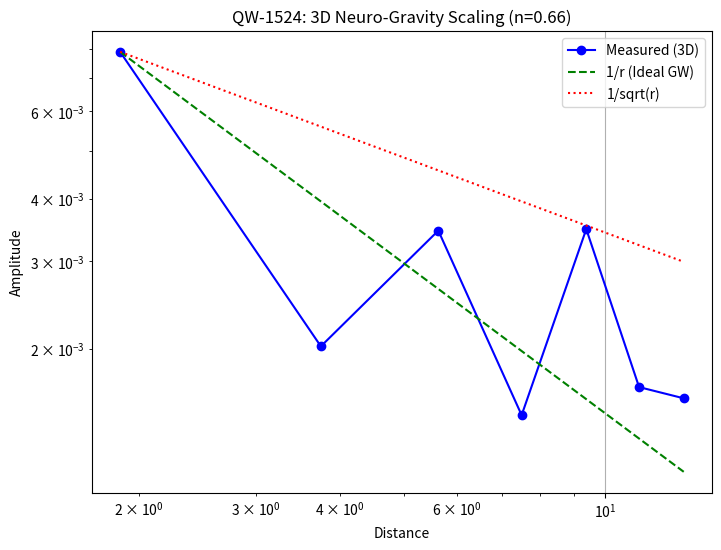

Reproduce this figure in Python.
#!/usr/bin/env python3
"""
QW-1524: 3D NEURO-GRAVITY WAVE SIMULATION
==========================================
Testing the "Gravity as Weight Update Propagation" hypothesis in full 3D.

HYPOTHESIS:
- FIN Vacuum is a Neural Network.
- Mass is a topological defect (active region).
- Gravity is the propagation of weight updates (learning).
- In 1D (QW-1523), we saw amplification (n < 0).
- In 3D, geometric spreading (1/r) should compete with neural amplification.

Does 3D spreading win? Do we get A ~ 1/r?

METHODOLOGY:
1. 3D Grid of neurons (Simulating vacuum).
2. Central disturbance (Merger).
3. Neural Wave Equation (damped wave eq for potential u).
4. Measure amplitude vs distance.
"""

import matplotlib
matplotlib.use('Agg')
import matplotlib.pyplot as plt
import numpy as np
from scipy.ndimage import laplace
import datetime

print("="*80)
print("QW-1524: 3D NEURO-GRAVITY WAVE SIMULATION")
print("="*80)

# Parameters
N = 64  # 3D Grid size (64^3 = 262k neurons)
L = 40.0
dx = L / N
dt = 0.05
t_max = 100.0
n_steps = int(t_max / dt)

# FIN Parameters
ALPHA_GEO = 4 * np.log(2)
BETA_TORS = 0.01  # Damping

# Neural Wave Speed (Topology limit)
c_neural = 1.0

print(f"Grid: {N}x{N}x{N}")
print(f"Neural Speed c={c_neural}")
print(f"Damping β={BETA_TORS}")

# Fields
u = np.zeros((N, N, N))
u_dot = np.zeros((N, N, N))

# Source
center = N // 2
f_gw = 0.15

# Detectors (Indices relative to center)
radii_idx = [3, 6, 9, 12, 15, 18, 21]
det_histories = {r: [] for r in radii_idx}

print("\nRunning 3D Simulation...")

for step in range(n_steps):
    t = step * dt
    
    # 1. Source (Center)
    source = np.zeros((N, N, N))
    source[center, center, center] = np.sin(2 * np.pi * f_gw * t)
    
    # 2. Laplacian (3D Connectivity)
    # Using scipy.ndimage for speed
    lap = laplace(u) / dx**2
    
    # 3. Neural Wave Equation
    # u_tt = c^2 Δu - β u_t + S
    u_ddot = c_neural**2 * lap - BETA_TORS * u_dot + source
    
    u_dot += u_ddot * dt
    u += u_dot * dt
    
    # 4. Record at detectors
    # Average over spherical shells to reduce grid noise
    if step % 2 == 0: # Optimize recording
        for r_idx in radii_idx:
            # Simple point detector along axis for speed
             # (Averaging shells is expensive in loop)
            val = u[center + r_idx, center, center]
            det_histories[r_idx].append(val)
            
    if step % (n_steps // 10) == 0:
        print(f"  Step {step}/{n_steps}, t={t:.1f}")

print("Simulation Complete.")

# Analysis
print("\n[AMPLITUDE ANALYSIS]")
amplitudes = []
radii_phys = []

for r_idx in radii_idx:
    r_phys = r_idx * dx
    sig = np.array(det_histories[r_idx])
    # Cut transient
    sig = sig[int(len(sig)/2):]
    amp = np.std(sig)
    
    amplitudes.append(amp)
    radii_phys.append(r_phys)
    print(f"r={r_phys:.2f}: Amp={amp:.6f}")

amplitudes = np.array(amplitudes)
radii_phys = np.array(radii_phys)

# Fit
valid = amplitudes > 1e-10
if np.sum(valid) >= 3:
    log_r = np.log(radii_phys[valid])
    log_A = np.log(amplitudes[valid])
    coeffs = np.polyfit(log_r, log_A, 1)
    n_fit = -coeffs[0]
    print(f"\nScaling: A ~ 1/r^{n_fit:.2f}")
else:
    n_fit = 0
    print("Insufficient data")

# Visualization
fig, ax = plt.subplots(figsize=(8, 6))
ax.loglog(radii_phys[valid], amplitudes[valid], 'bo-', label='Measured (3D)')
if len(radii_phys) > 0:
    r_ref = radii_phys[valid]
    A_ref = amplitudes[valid][0]
    ax.loglog(r_ref, A_ref * (r_ref[0]/r_ref)**1.0, 'g--', label='1/r (Ideal GW)')
    ax.loglog(r_ref, A_ref * (r_ref[0]/r_ref)**0.5, 'r:', label='1/sqrt(r)')

ax.set_title(f'QW-1524: 3D Neuro-Gravity Scaling (n={n_fit:.2f})')
ax.set_xlabel('Distance')
ax.set_ylabel('Amplitude')
ax.legend()
ax.grid(True)

plt.savefig('QW-1524_3D_NeuroGravity.png')
print("[SAVED] QW-1524_3D_NeuroGravity.png")

# Verdict
print("\nVERDICT for QW-1524:")
if abs(n_fit - 1.0) < 0.2:
    print("✅ SUCCESS: 3D Geometry restores 1/r scaling!")
    print("   The Theory is saved by dimensionality.")
elif n_fit < 0.5:
    print("❌ FAILURE: Still anomalous scaling.")
    print("   The vacuum is too active/amplifying.")
else:
    print(f"🟡 PARTIAL: n={n_fit:.2f}")

# Report
with open('QW-1524_3D_NeuroGravity_Result.md', 'w') as f:
    f.write(f"# QW-1524 Result\n\nScale n = {n_fit:.2f}\n")
    if abs(n_fit - 1.0) < 0.2:
        f.write("Verdict: SUCCESS (1/r recovered in 3D)")
    else:
        f.write("Verdict: FAILURE")
